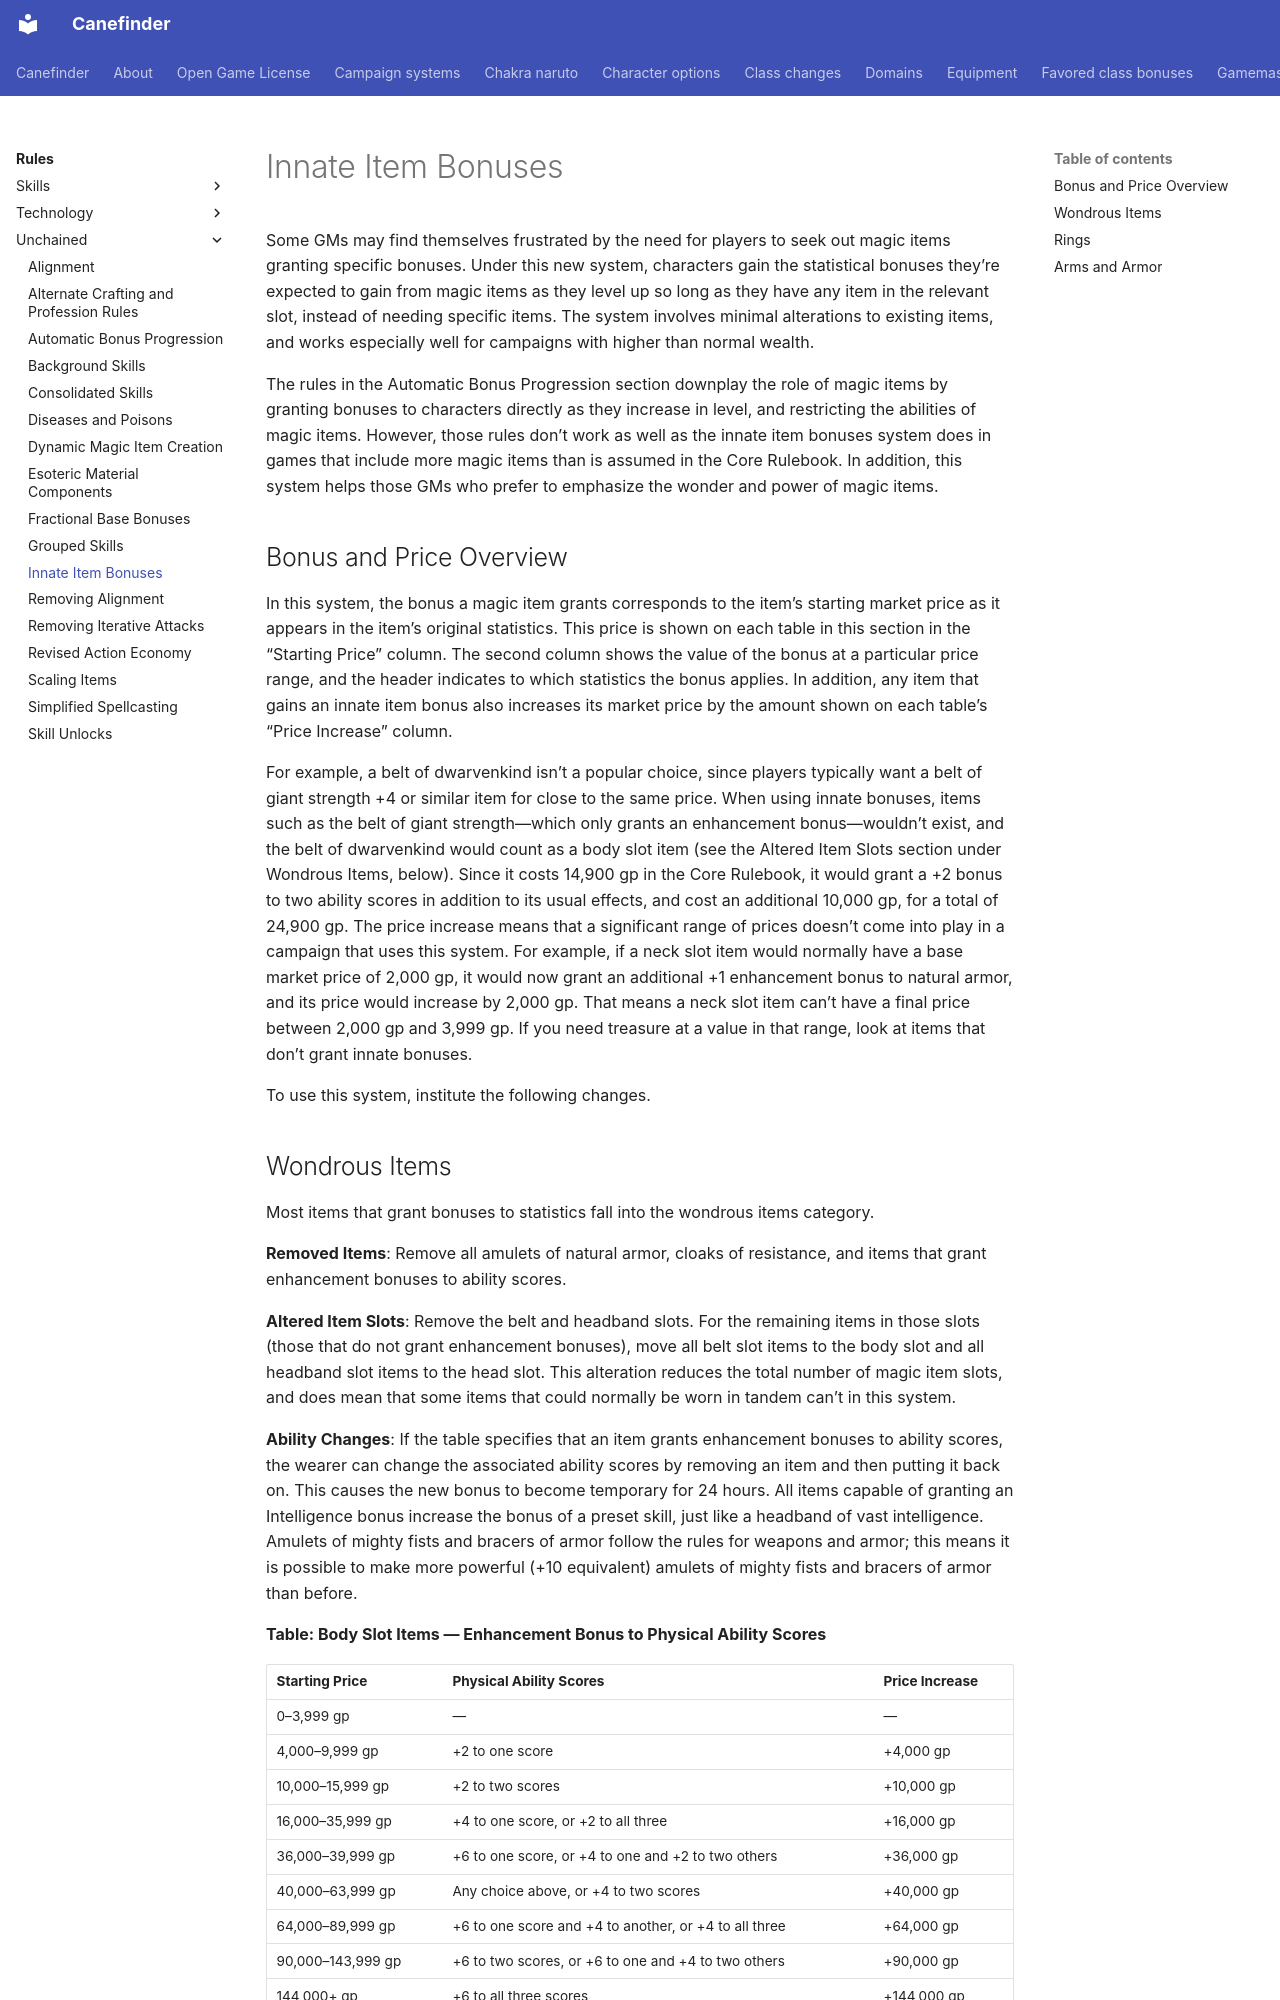

repository: canefinderhouserules/Canefinderhouserules · page: rules/unchained/innate-item-bonuses/index.html · generator: mkdocs

# Innate Item Bonuses

Some GMs may find themselves frustrated by the need for players to seek out magic items granting specific bonuses. Under this new system, characters gain the statistical bonuses they’re expected to gain from magic items as they level up so long as they have any item in the relevant slot, instead of needing specific items. The system involves minimal alterations to existing items, and works especially well for campaigns with higher than normal wealth.

The rules in the Automatic Bonus Progression section downplay the role of magic items by granting bonuses to characters directly as they increase in level, and restricting the abilities of magic items. However, those rules don’t work as well as the innate item bonuses system does in games that include more magic items than is assumed in the Core Rulebook. In addition, this system helps those GMs who prefer to emphasize the wonder and power of magic items.

## Bonus and Price Overview

In this system, the bonus a magic item grants corresponds to the item’s starting market price as it appears in the item’s original statistics. This price is shown on each table in this section in the “Starting Price” column. The second column shows the value of the bonus at a particular price range, and the header indicates to which statistics the bonus applies. In addition, any item that gains an innate item bonus also increases its market price by the amount shown on each table’s “Price Increase” column.

For example, a belt of dwarvenkind isn’t a popular choice, since players typically want a belt of giant strength +4 or similar item for close to the same price. When using innate bonuses, items such as the belt of giant strength—which only grants an enhancement bonus—wouldn’t exist, and the belt of dwarvenkind would count as a body slot item (see the Altered Item Slots section under Wondrous Items, below). Since it costs 14,900 gp in the Core Rulebook, it would grant a +2 bonus to two ability scores in addition to its usual effects, and cost an additional 10,000 gp, for a total of 24,900 gp. The price increase means that a significant range of prices doesn’t come into play in a campaign that uses this system. For example, if a neck slot item would normally have a base market price of 2,000 gp, it would now grant an additional +1 enhancement bonus to natural armor, and its price would increase by 2,000 gp. That means a neck slot item can’t have a final price between 2,000 gp and 3,999 gp. If you need treasure at a value in that range, look at items that don’t grant innate bonuses.

To use this system, institute the following changes.
